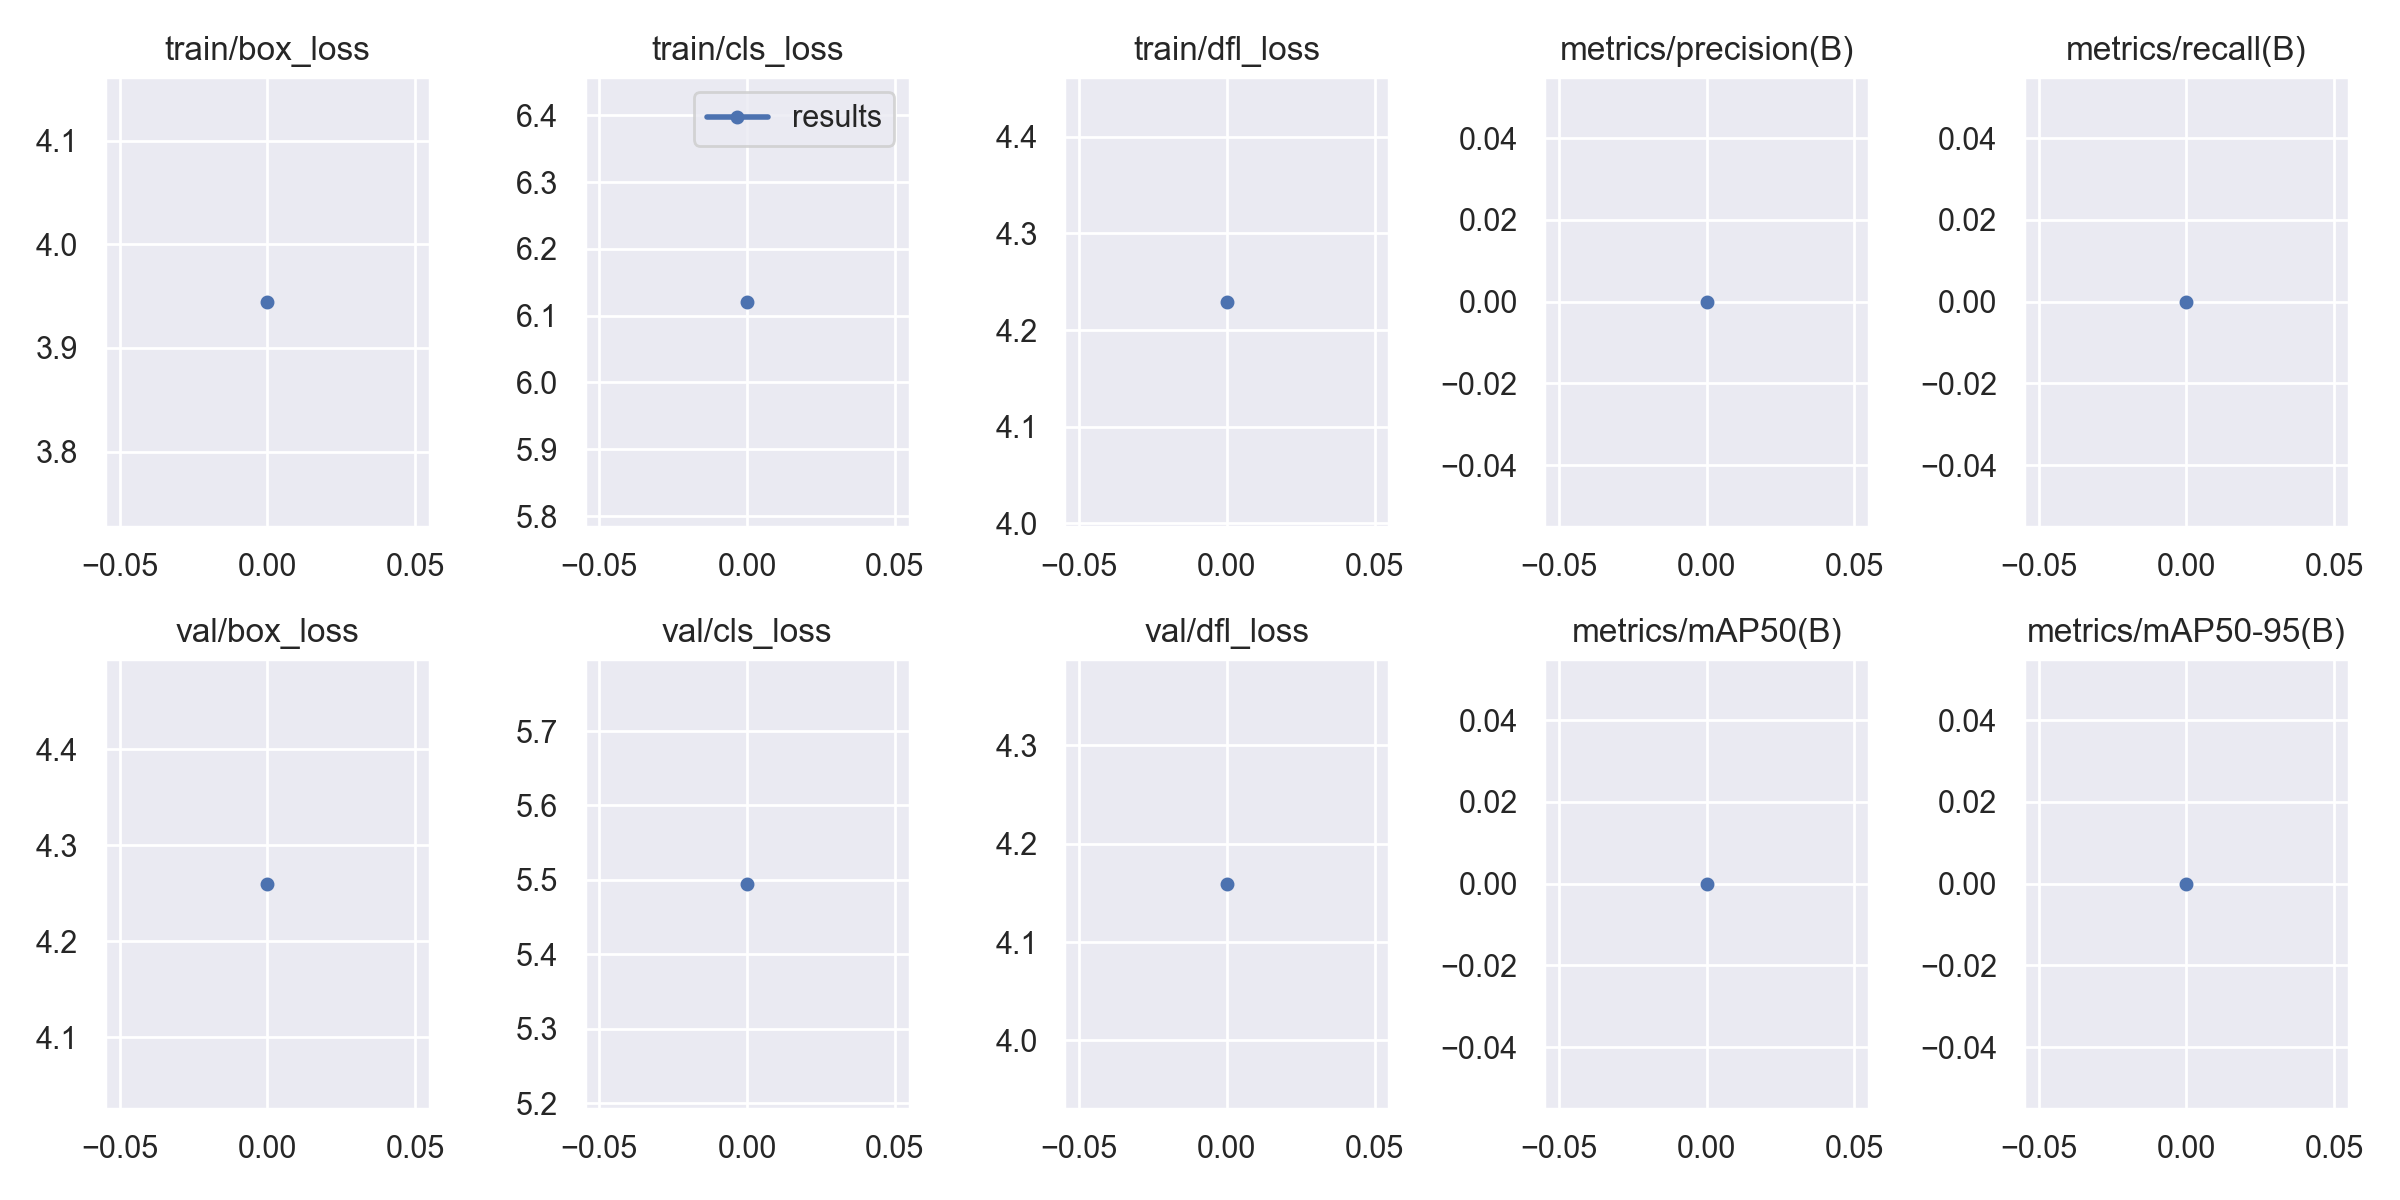

Values plotted in this chart, from the file beside it:
epoch, train/box_loss, train/cls_loss, train/dfl_loss, metrics/precision(B), metrics/recall(B), metrics/mAP50(B), metrics/mAP50-95(B), val/box_loss, val/cls_loss, val/dfl_loss, lr/pg0, lr/pg1, lr/pg2
0, 3.945, 6.121, 4.229, 0, 0, 0, 0, 4.26, 5.495, 4.159, 0.1, 0, 0
